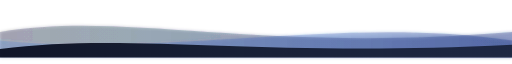
t = 0.00 s
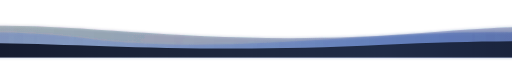
t = 3.00 s
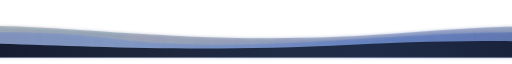
t = 3.75 s
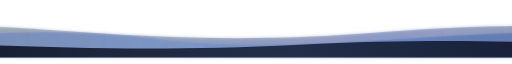
t = 5.00 s
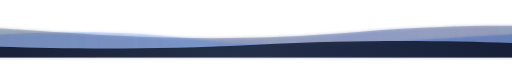
t = 6.00 s
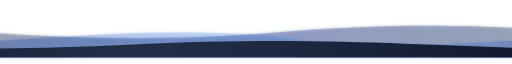
t = 9.00 s

The animated SVG that drew these frames (rendered in a browser with its animation timeline set to each time). Animation: 3 SMIL elements (animateTransform=3); frames cover the first 9.00 s, repeats indefinitely.

<svg xmlns="http://www.w3.org/2000/svg" viewBox="0 0 1200 120" width="100%" height="100%">
    <defs>
        <linearGradient id="wave1" x1="0%" y1="0%" x2="100%" y2="0%">
            <stop offset="0%" stop-color="#0f172a" stop-opacity="0.2"/>
            <stop offset="50%" stop-color="#1e3a8a" stop-opacity="0.3"/>
            <stop offset="100%" stop-color="#0f172a" stop-opacity="0.2"/>
        </linearGradient>
        <linearGradient id="wave2" x1="0%" y1="0%" x2="100%" y2="0%">
            <stop offset="0%" stop-color="#1e3a8a" stop-opacity="0.3"/>
            <stop offset="50%" stop-color="#3b82f6" stop-opacity="0.15"/>
            <stop offset="100%" stop-color="#1e3a8a" stop-opacity="0.3"/>
        </linearGradient>
        <linearGradient id="wave3" x1="0%" y1="0%" x2="100%" y2="0%">
            <stop offset="0%" stop-color="#020617" stop-opacity="0.9"/>
            <stop offset="50%" stop-color="#0f172a" stop-opacity="0.8"/>
            <stop offset="100%" stop-color="#020617" stop-opacity="0.9"/>
        </linearGradient>
        <filter id="oceanBlur" x="-10%" y="-10%" width="120%" height="120%">
            <feGaussianBlur stdDeviation="4" result="blur" />
            <feComposite in="SourceGraphic" in2="blur" operator="over" />
        </filter>
    </defs>

    <rect width="1200" height="120" fill="transparent" />

    <g filter="url(#oceanBlur)">
        <path d="M0,60 C300,10 600,110 1200,60 C1800,10 2100,110 2400,60 L2400,120 L0,120 Z" fill="url(#wave1)">
            <animateTransform attributeName="transform" type="translate" from="0 0" to="-1200 0" dur="20s" repeatCount="indefinite" />
        </path>
        
        <path d="M-1200,80 C-800,120 -400,20 0,80 C400,120 800,20 1200,80 L1200,120 L-1200,120 Z" fill="url(#wave2)">
            <animateTransform attributeName="transform" type="translate" from="0 0" to="1200 0" dur="15s" repeatCount="indefinite" />
        </path>
    </g>

    <path d="M0,100 C300,60 600,120 1200,90 C1800,60 2100,120 2400,90 L2400,120 L0,120 Z" fill="url(#wave3)">
        <animateTransform attributeName="transform" type="translate" from="0 0" to="-1200 0" dur="12s" repeatCount="indefinite" />
    </path>
</svg>
